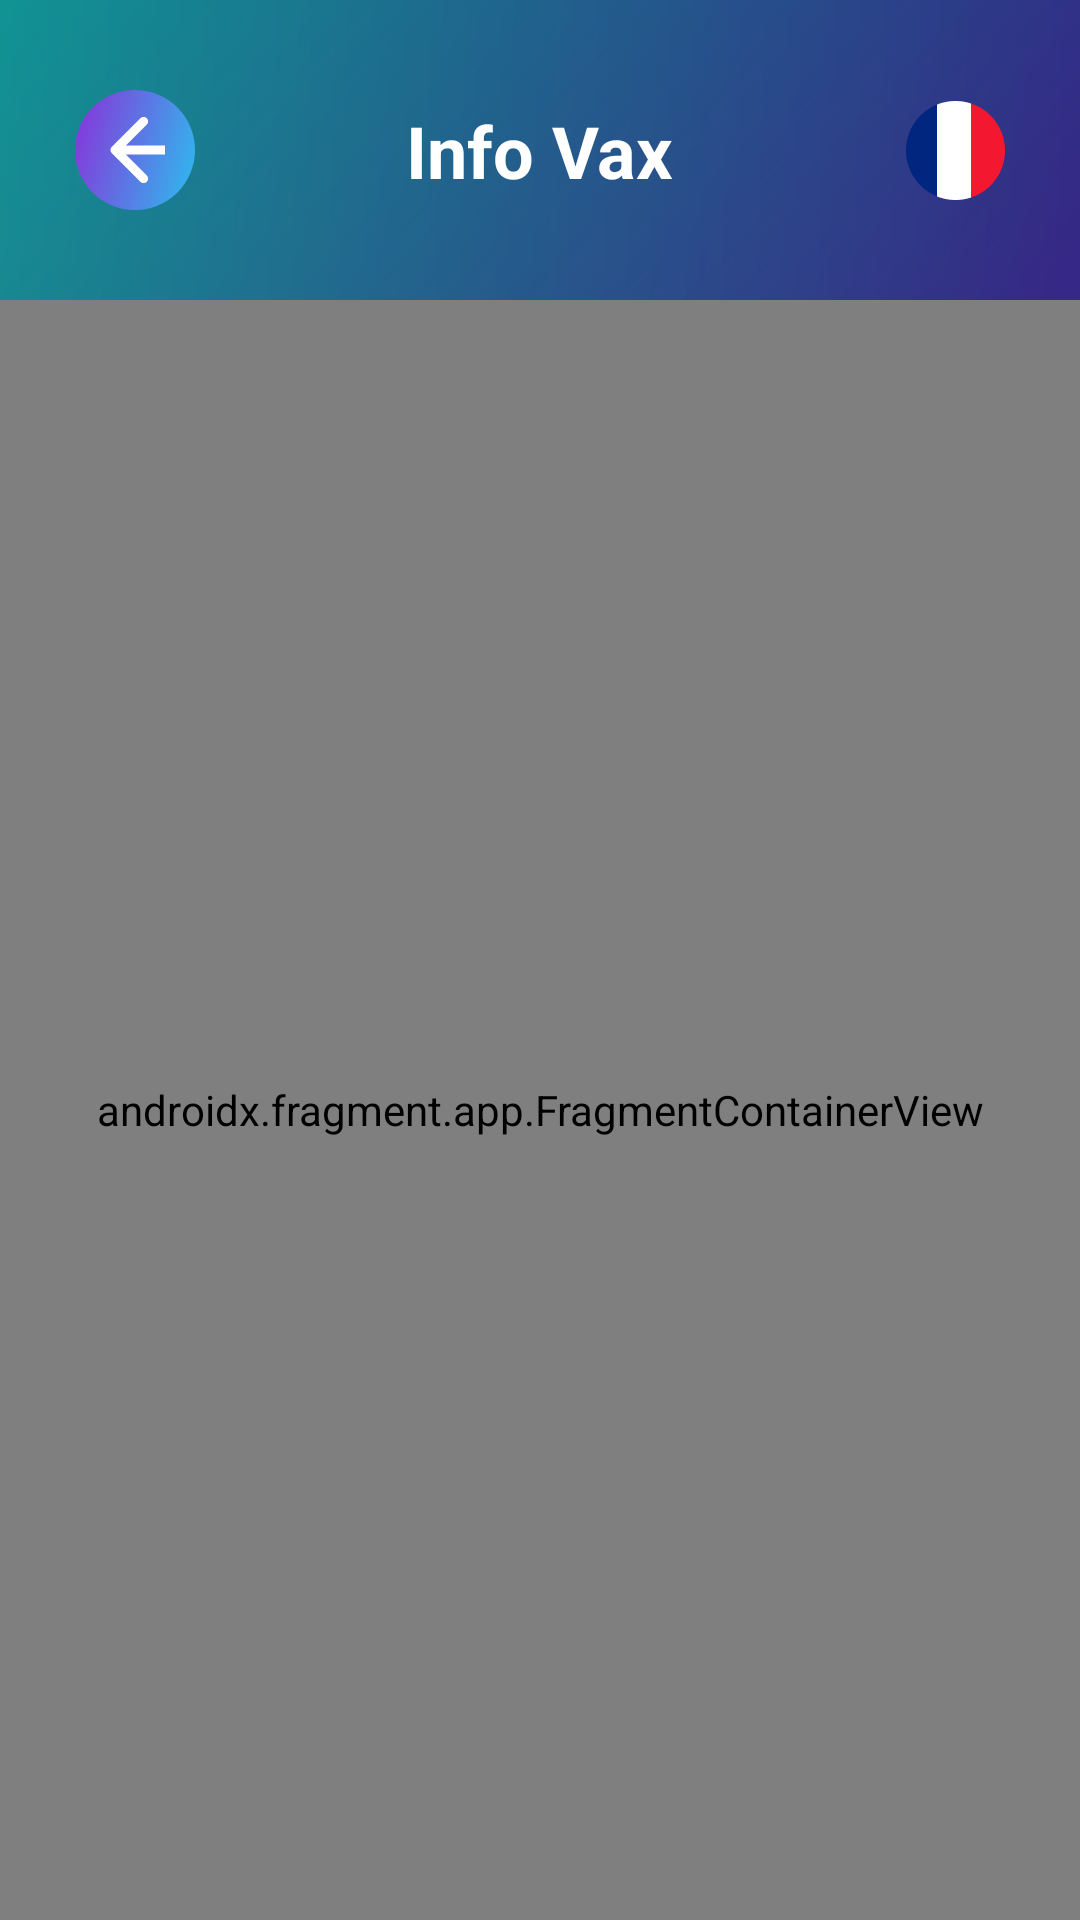

Write the Android layout XML for this screen, with the resource values it uses.
<!-- AndroidManifest.xml: application theme Theme.PreBunkingGame -->
<!-- res/layout/activity_main.xml -->
<?xml version="1.0" encoding="utf-8"?>
<layout xmlns:android="http://schemas.android.com/apk/res/android"
    xmlns:app="http://schemas.android.com/apk/res-auto"
    xmlns:tools="http://schemas.android.com/tools">

    <data>

    </data>

    <androidx.constraintlayout.widget.ConstraintLayout
        android:layout_width="match_parent"
        android:layout_height="match_parent"
        android:background="@drawable/background"
        tools:context=".presentation.ui.main.MainActivity">

        <include
            android:id="@+id/layout_toolbar"
            layout="@layout/layout_toolbar" />

        <androidx.fragment.app.FragmentContainerView
            android:id="@+id/main_nav_host_fragment"
            android:name="androidx.navigation.fragment.NavHostFragment"
            android:layout_width="0dp"
            android:layout_height="0dp"
            app:defaultNavHost="true"
            app:layout_constraintBottom_toBottomOf="parent"
            app:layout_constraintLeft_toLeftOf="parent"
            app:layout_constraintRight_toRightOf="parent"
            app:layout_constraintTop_toBottomOf="@id/layout_toolbar"
            app:navGraph="@navigation/main_navigation" />

    </androidx.constraintlayout.widget.ConstraintLayout>
</layout>
<!-- res/layout/layout_toolbar.xml (included above) -->
<?xml version="1.0" encoding="utf-8"?>
<androidx.constraintlayout.widget.ConstraintLayout xmlns:android="http://schemas.android.com/apk/res/android"
    xmlns:app="http://schemas.android.com/apk/res-auto"
    android:layout_width="match_parent"
    android:layout_height="100dp"
    android:background="@drawable/background_toolbar"
    android:paddingHorizontal="25dp">

    <androidx.appcompat.widget.AppCompatButton
        android:id="@+id/toolbar_button_back"
        android:layout_width="40dp"
        android:layout_height="40dp"
        android:background="@drawable/background_back_button"
        app:layout_constraintBottom_toBottomOf="parent"
        app:layout_constraintStart_toStartOf="parent"
        app:layout_constraintTop_toTopOf="parent" />

    <androidx.appcompat.widget.AppCompatTextView
        android:layout_width="wrap_content"
        android:layout_height="wrap_content"
        android:text="Info Vax"
        android:textColor="@color/white"
        android:textSize="24sp"
        android:textStyle="bold"
        app:layout_constraintBottom_toBottomOf="parent"
        app:layout_constraintEnd_toEndOf="parent"
        app:layout_constraintStart_toStartOf="parent"
        app:layout_constraintTop_toTopOf="parent" />


    <View
        android:layout_width="33dp"
        android:layout_height="33dp"
        android:elevation="100dp"
        android:background="@drawable/ic_flag_france"
        app:layout_constraintBottom_toBottomOf="parent"
        app:layout_constraintEnd_toEndOf="parent"
        app:layout_constraintTop_toTopOf="parent" />

</androidx.constraintlayout.widget.ConstraintLayout>
<!-- resources referenced by this layout -->
<resources>
  <color name="white">#FFFFFFFF</color>
  <!-- drawable background (drawable) -->
  <vector xmlns:android="http://schemas.android.com/apk/res/android"
      xmlns:aapt="http://schemas.android.com/aapt"
      android:width="320dp"
      android:height="568dp"
      android:viewportWidth="320"
      android:viewportHeight="568">
    <path
        android:pathData="M0,0h320v568h-320z">
      <aapt:attr name="android:fillColor">
        <gradient 
            android:startY="80.707"
            android:startX="-1.91567E-8"
            android:endY="88.869"
            android:endX="325.223"
            android:type="linear">
          <item android:offset="0" android:color="#FF007A5E"/>
          <item android:offset="1" android:color="#FF071E54"/>
        </gradient>
      </aapt:attr>
    </path>
  </vector>
  <!-- drawable background_back_button (drawable) -->
  <vector xmlns:android="http://schemas.android.com/apk/res/android"
      xmlns:aapt="http://schemas.android.com/aapt"
      android:width="40dp"
      android:height="40dp"
      android:viewportWidth="40"
      android:viewportHeight="40">
    <path
        android:pathData="M20,20m20,-0a20,20 0,1 1,-40 -0a20,20 0,1 1,40 -0">
      <aapt:attr name="android:fillColor">
        <gradient 
            android:startY="6.1538"
            android:startX="0"
            android:endY="18.6752"
            android:endX="46.66567"
            android:type="linear">
          <item android:offset="0" android:color="#FF8735DA"/>
          <item android:offset="1" android:color="#FF2BC0EF"/>
        </gradient>
      </aapt:attr>
    </path>
    <path
        android:pathData="M12.2727,18.9393C11.6869,19.5251 11.6869,20.4749 12.2727,21.0607L21.8186,30.6066C22.4044,31.1924 23.3541,31.1924 23.9399,30.6066C24.5257,30.0208 24.5257,29.0711 23.9399,28.4853L15.4547,20L23.9399,11.5147C24.5257,10.9289 24.5257,9.9792 23.9399,9.3934C23.3541,8.8076 22.4044,8.8076 21.8186,9.3934L12.2727,18.9393ZM30,18.5H13.3333V21.5H30V18.5Z"
        android:fillColor="#ffffff"/>
  </vector>
  <!-- drawable background_toolbar (drawable) -->
  <vector xmlns:android="http://schemas.android.com/apk/res/android"
      xmlns:aapt="http://schemas.android.com/aapt"
      android:width="320dp"
      android:height="80dp"
      android:viewportWidth="320"
      android:viewportHeight="80">
    <path
        android:pathData="M0,0h320v80h-320z"
        android:strokeAlpha="0.37"
        android:fillAlpha="0.37">
      <aapt:attr name="android:fillColor">
        <gradient 
            android:startY="67.6923"
            android:startX="320"
            android:endY="-131.91"
            android:endX="134.026"
            android:type="linear">
          <item android:offset="0" android:color="#FF8735DA"/>
          <item android:offset="1" android:color="#FF2BC0EF"/>
        </gradient>
      </aapt:attr>
    </path>
  </vector>
  <!-- drawable ic_flag_france: png bitmap (drawable, 640 bytes) -->
  <style name="Theme.PreBunkingGame" parent="Theme.MaterialComponents.Light.NoActionBar">
          
          <item name="colorPrimary">@color/purple_500</item>
          <item name="colorPrimaryVariant">@color/purple_700</item>
          <item name="colorOnPrimary">@color/white</item>
  
          <item name="android:navigationBarColor">@android:color/transparent</item>
          <item name="android:statusBarColor">@android:color/transparent</item>
  
          <item name="android:windowLightNavigationBar" tools:targetApi="p">false</item>
          <item name="android:windowLightStatusBar" tools:targetApi="m">false</item>
      </style>
  <color name="purple_500">#FF6200EE</color>
  <color name="purple_700">#FF3700B3</color>
</resources>
